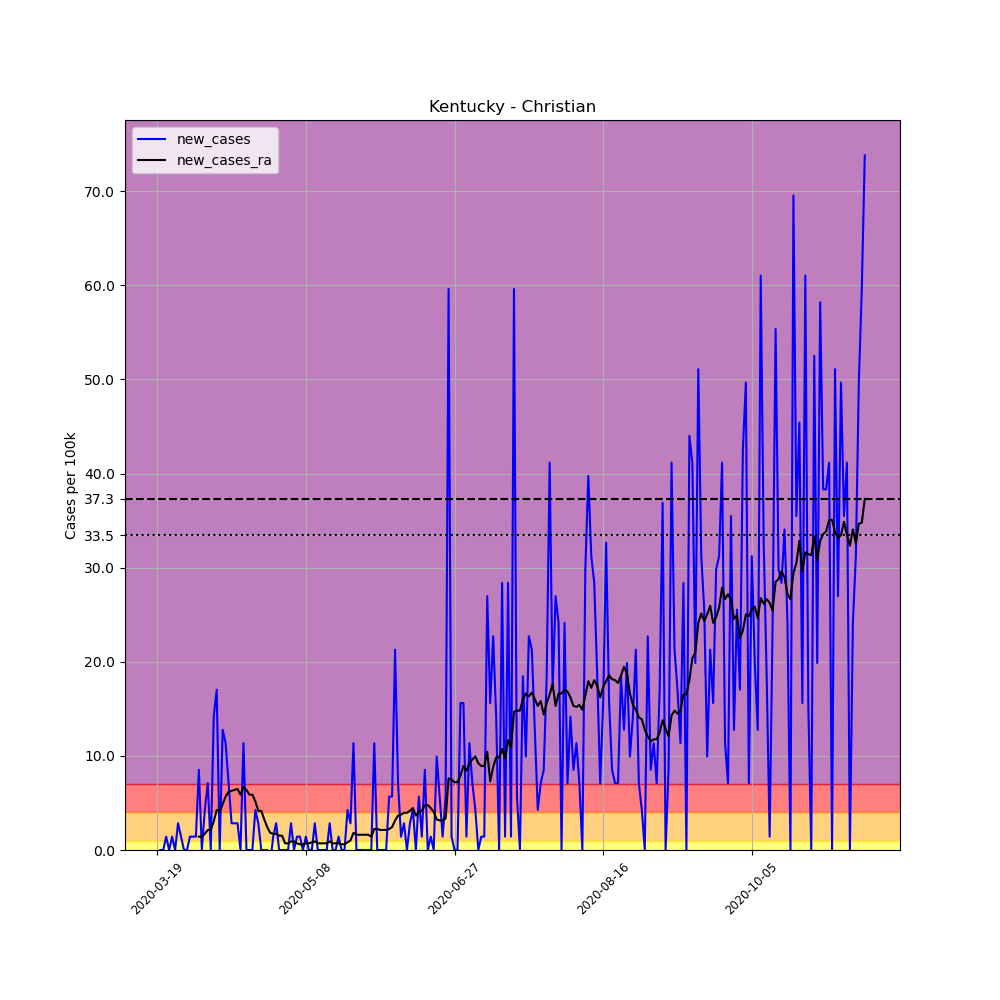

Source data for this figure (header and first rows):
, date, county, state, fips, cases, deaths, COUNTY, STNAME, CTYNAME, POPESTIMATE2019, per_100k, new_cases, new_cases_ra
165653, 2020-03-19, Christian, Kentucky, 21047, 1, 0, 47, Kentucky, Christian, 70461, 1.419, , 
165654, 2020-03-20, Christian, Kentucky, 21047, 1, 0, 47, Kentucky, Christian, 70461, 1.419, 0.0, 
165655, 2020-03-21, Christian, Kentucky, 21047, 1, 0, 47, Kentucky, Christian, 70461, 1.419, 0.0, 
165656, 2020-03-22, Christian, Kentucky, 21047, 2, 0, 47, Kentucky, Christian, 70461, 2.838, 1.419, 
165657, 2020-03-23, Christian, Kentucky, 21047, 2, 0, 47, Kentucky, Christian, 70461, 2.838, 0.0, 
165658, 2020-03-24, Christian, Kentucky, 21047, 3, 0, 47, Kentucky, Christian, 70461, 4.258, 1.419, 
165659, 2020-03-25, Christian, Kentucky, 21047, 3, 0, 47, Kentucky, Christian, 70461, 4.258, 0.0, 
165660, 2020-03-26, Christian, Kentucky, 21047, 5, 0, 47, Kentucky, Christian, 70461, 7.096, 2.838, 
165661, 2020-03-27, Christian, Kentucky, 21047, 6, 0, 47, Kentucky, Christian, 70461, 8.515, 1.419, 
165662, 2020-03-28, Christian, Kentucky, 21047, 6, 0, 47, Kentucky, Christian, 70461, 8.515, 0.0, 
165663, 2020-03-29, Christian, Kentucky, 21047, 6, 0, 47, Kentucky, Christian, 70461, 8.515, 0.0, 
165664, 2020-03-30, Christian, Kentucky, 21047, 7, 0, 47, Kentucky, Christian, 70461, 9.935, 1.419, 
165665, 2020-03-31, Christian, Kentucky, 21047, 8, 0, 47, Kentucky, Christian, 70461, 11.35, 1.419, 
165666, 2020-04-01, Christian, Kentucky, 21047, 9, 0, 47, Kentucky, Christian, 70461, 12.77, 1.419, 
165667, 2020-04-02, Christian, Kentucky, 21047, 15, 0, 47, Kentucky, Christian, 70461, 21.29, 8.515, 1.419
165668, 2020-04-03, Christian, Kentucky, 21047, 15, 0, 47, Kentucky, Christian, 70461, 21.29, 0.0, 1.419
165669, 2020-04-04, Christian, Kentucky, 21047, 18, 0, 47, Kentucky, Christian, 70461, 25.55, 4.258, 1.723
165670, 2020-04-05, Christian, Kentucky, 21047, 23, 0, 47, Kentucky, Christian, 70461, 32.64, 7.096, 2.129
165671, 2020-04-06, Christian, Kentucky, 21047, 23, 0, 47, Kentucky, Christian, 70461, 32.64, 0.0, 2.129
165672, 2020-04-07, Christian, Kentucky, 21047, 33, 0, 47, Kentucky, Christian, 70461, 46.83, 14.19, 3.041
165673, 2020-04-08, Christian, Kentucky, 21047, 45, 0, 47, Kentucky, Christian, 70461, 63.87, 17.03, 4.258
165674, 2020-04-09, Christian, Kentucky, 21047, 45, 0, 47, Kentucky, Christian, 70461, 63.87, 0.0, 4.055
165675, 2020-04-10, Christian, Kentucky, 21047, 54, 3, 47, Kentucky, Christian, 70461, 76.64, 12.77, 4.866
165676, 2020-04-11, Christian, Kentucky, 21047, 62, 3, 47, Kentucky, Christian, 70461, 87.99, 11.35, 5.677
165677, 2020-04-12, Christian, Kentucky, 21047, 67, 3, 47, Kentucky, Christian, 70461, 95.09, 7.096, 6.184
165678, 2020-04-13, Christian, Kentucky, 21047, 69, 3, 47, Kentucky, Christian, 70461, 97.93, 2.838, 6.285
165679, 2020-04-14, Christian, Kentucky, 21047, 71, 3, 47, Kentucky, Christian, 70461, 100.8, 2.838, 6.387
165680, 2020-04-15, Christian, Kentucky, 21047, 73, 3, 47, Kentucky, Christian, 70461, 103.6, 2.838, 6.488
165681, 2020-04-16, Christian, Kentucky, 21047, 73, 3, 47, Kentucky, Christian, 70461, 103.6, 0.0, 5.88
165682, 2020-04-17, Christian, Kentucky, 21047, 81, 3, 47, Kentucky, Christian, 70461, 115, 11.35, 6.691
165683, 2020-04-18, Christian, Kentucky, 21047, 81, 3, 47, Kentucky, Christian, 70461, 115, 0.0, 6.387
165684, 2020-04-19, Christian, Kentucky, 21047, 81, 3, 47, Kentucky, Christian, 70461, 115, 0.0, 5.88
165685, 2020-04-20, Christian, Kentucky, 21047, 81, 3, 47, Kentucky, Christian, 70461, 115, 0.0, 5.88
165686, 2020-04-21, Christian, Kentucky, 21047, 84, 3, 47, Kentucky, Christian, 70461, 119.2, 4.258, 5.17
165687, 2020-04-22, Christian, Kentucky, 21047, 86, 3, 47, Kentucky, Christian, 70461, 122.1, 2.838, 4.156
165688, 2020-04-23, Christian, Kentucky, 21047, 86, 3, 47, Kentucky, Christian, 70461, 122.1, 0.0, 4.156
165689, 2020-04-24, Christian, Kentucky, 21047, 86, 3, 47, Kentucky, Christian, 70461, 122.1, 0.0, 3.244
165690, 2020-04-25, Christian, Kentucky, 21047, 86, 3, 47, Kentucky, Christian, 70461, 122.1, 0.0, 2.433
165691, 2020-04-26, Christian, Kentucky, 21047, 85, 3, 47, Kentucky, Christian, 70461, 120.6, -1.419, 1.825
165692, 2020-04-27, Christian, Kentucky, 21047, 86, 3, 47, Kentucky, Christian, 70461, 122.1, 1.419, 1.723
165693, 2020-04-28, Christian, Kentucky, 21047, 88, 3, 47, Kentucky, Christian, 70461, 124.9, 2.838, 1.723
165694, 2020-04-29, Christian, Kentucky, 21047, 88, 3, 47, Kentucky, Christian, 70461, 124.9, 0.0, 1.521
165695, 2020-04-30, Christian, Kentucky, 21047, 88, 3, 47, Kentucky, Christian, 70461, 124.9, 0.0, 1.521
165696, 2020-05-01, Christian, Kentucky, 21047, 88, 3, 47, Kentucky, Christian, 70461, 124.9, 0.0, 0.7096
165697, 2020-05-02, Christian, Kentucky, 21047, 88, 3, 47, Kentucky, Christian, 70461, 124.9, 0.0, 0.7096
165698, 2020-05-03, Christian, Kentucky, 21047, 90, 3, 47, Kentucky, Christian, 70461, 127.7, 2.838, 0.9124
165699, 2020-05-04, Christian, Kentucky, 21047, 90, 3, 47, Kentucky, Christian, 70461, 127.7, 0.0, 0.9124
165700, 2020-05-05, Christian, Kentucky, 21047, 91, 3, 47, Kentucky, Christian, 70461, 129.1, 1.419, 0.7096
165701, 2020-05-06, Christian, Kentucky, 21047, 92, 3, 47, Kentucky, Christian, 70461, 130.6, 1.419, 0.6082
165702, 2020-05-07, Christian, Kentucky, 21047, 92, 3, 47, Kentucky, Christian, 70461, 130.6, 0.0, 0.6082
165703, 2020-05-08, Christian, Kentucky, 21047, 93, 3, 47, Kentucky, Christian, 70461, 132, 1.419, 0.7096
165704, 2020-05-09, Christian, Kentucky, 21047, 93, 3, 47, Kentucky, Christian, 70461, 132, 0.0, 0.7096
165705, 2020-05-10, Christian, Kentucky, 21047, 93, 3, 47, Kentucky, Christian, 70461, 132, 0.0, 0.811
165706, 2020-05-11, Christian, Kentucky, 21047, 95, 3, 47, Kentucky, Christian, 70461, 134.8, 2.838, 0.9124
165707, 2020-05-12, Christian, Kentucky, 21047, 95, 3, 47, Kentucky, Christian, 70461, 134.8, 0.0, 0.7096
165708, 2020-05-13, Christian, Kentucky, 21047, 95, 3, 47, Kentucky, Christian, 70461, 134.8, 0.0, 0.7096
165709, 2020-05-14, Christian, Kentucky, 21047, 95, 3, 47, Kentucky, Christian, 70461, 134.8, 0.0, 0.7096
165710, 2020-05-15, Christian, Kentucky, 21047, 95, 3, 47, Kentucky, Christian, 70461, 134.8, 0.0, 0.7096
165711, 2020-05-16, Christian, Kentucky, 21047, 97, 3, 47, Kentucky, Christian, 70461, 137.7, 2.838, 0.9124
165712, 2020-05-17, Christian, Kentucky, 21047, 97, 3, 47, Kentucky, Christian, 70461, 137.7, 0.0, 0.7096
... 179 more rows
